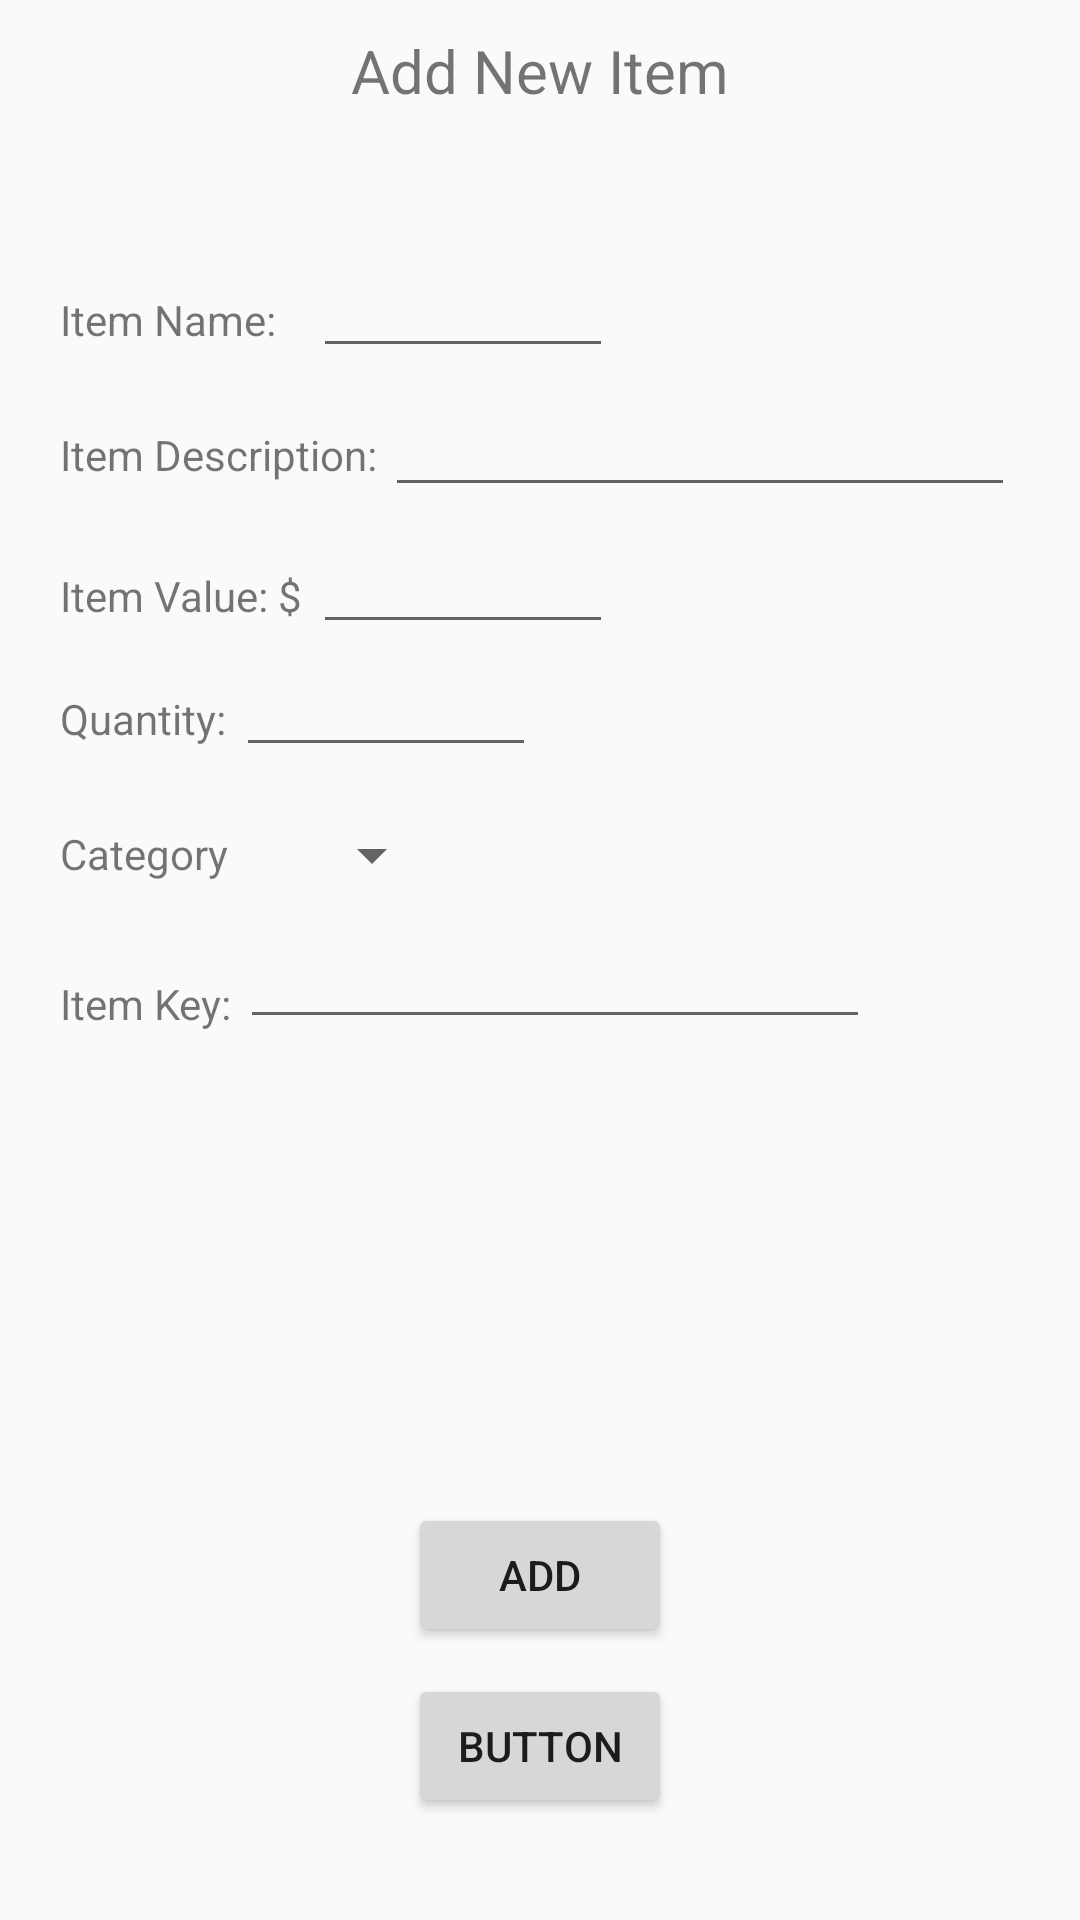

Write the Android layout XML for this screen, with the resource values it uses.
<!-- AndroidManifest.xml: application theme AppTheme -->
<!-- res/layout/additemlayout.xml -->
<?xml version="1.0" encoding="utf-8"?>
<RelativeLayout
    xmlns:android="http://schemas.android.com/apk/res/android" android:layout_width="match_parent"
    android:layout_height="match_parent"
    android:orientation="vertical">

    <EditText
        android:id="@+id/et_itemkey"
        android:layout_width="wrap_content"
        android:layout_height="wrap_content"
        android:layout_marginStart="80dp"
        android:layout_marginTop="305dp"
        android:ems="10"
        android:inputType="textPersonName" />

    <TextView
        android:id="@+id/TextView"
        android:layout_width="wrap_content"
        android:layout_height="wrap_content"
        android:layout_marginBottom="20dp"
        android:layout_marginStart="20dp"
        android:layout_marginTop="325dp"
        android:text="Item Key:" />

    <Spinner
        android:id="@+id/category_spinner"
        android:layout_width="wrap_content"
        android:layout_height="wrap_content"
        android:layout_marginStart="100dp"
        android:layout_marginTop="273dp" />

    <TextView
        android:layout_width="wrap_content"
        android:layout_height="wrap_content"
        android:layout_marginBottom="20dp"
        android:layout_marginStart="20dp"
        android:layout_marginTop="275dp"
        android:text="Category" />

    <TextView
        android:layout_width="wrap_content"
        android:layout_height="wrap_content"
        android:text="Add New Item"
        android:textSize="20dp"
        android:layout_centerHorizontal="true"
        android:layout_marginTop="10dp"/>


    <TextView
        android:id="@+id/item_name"
        android:layout_width="wrap_content"
        android:layout_height="40dp"
        android:layout_alignParentStart="true"
        android:layout_alignParentTop="true"
        android:layout_marginStart="20dp"
        android:layout_marginTop="76dp"
        android:gravity="bottom"
        android:text="Item Name: " />

    <TextView
        android:id="@+id/item_description"
        android:layout_width="wrap_content"
        android:layout_height="40dp"
        android:layout_alignParentStart="true"
        android:layout_alignParentTop="true"
        android:layout_marginStart="20dp"
        android:layout_marginTop="121dp"
        android:gravity="bottom"
        android:text="Item Description: " />

    <TextView
        android:id="@+id/item_value"
        android:layout_width="wrap_content"
        android:layout_height="40dp"
        android:layout_alignParentStart="true"
        android:layout_alignParentTop="true"
        android:layout_marginStart="20dp"
        android:layout_marginTop="168dp"
        android:gravity="bottom"
        android:text="Item Value: $ " />

    <TextView
        android:id="@+id/item_quantity"
        android:layout_width="wrap_content"
        android:layout_height="40dp"
        android:layout_alignParentStart="true"
        android:layout_alignParentTop="true"
        android:layout_marginStart="20dp"
        android:layout_marginTop="209dp"
        android:gravity="bottom"
        android:text="Quantity: " />

    <EditText
        android:id="@+id/et_itemname"
        android:layout_width="100dp"
        android:layout_height="40dp"
        android:layout_marginLeft="9dp"
        android:layout_marginTop="80dp"
        android:layout_toRightOf="@+id/item_name"
        android:gravity="bottom"
        android:layout_alignBaseline="@+id/item_name"
        android:textAlignment="center" />

    <EditText
        android:id="@+id/et_itemvalue"
        android:layout_width="100dp"
        android:layout_height="40dp"
        android:layout_alignBaseline="@+id/item_value"
        android:layout_toRightOf="@+id/item_value"
        android:gravity="bottom"
        android:textAlignment="center" />

    <EditText
        android:id="@+id/et_itemqty"
        android:layout_width="100dp"
        android:layout_height="40dp"
        android:layout_alignBaseline="@+id/item_quantity"
        android:layout_toRightOf="@+id/item_quantity"
        android:gravity="bottom"
        android:textAlignment="center" />

    <EditText
        android:id="@+id/et_itemdescription"
        android:layout_width="wrap_content"
        android:layout_height="wrap_content"
        android:layout_below="@+id/item_name"
        android:layout_marginStart="-1dp"
        android:layout_marginTop="7dp"
        android:layout_alignBaseline="@+id/item_description"
        android:layout_toEndOf="@+id/item_description"
        android:ems="10"
        android:inputType="textMultiLine" />

    <Button
        android:id="@+id/buttonAdd"
        android:layout_width="wrap_content"
        android:layout_height="wrap_content"
        android:layout_alignParentBottom="true"
        android:layout_centerHorizontal="true"
        android:layout_marginBottom="91dp"
        android:text="Add" />

    <Button
        android:id="@+id/btn_cancel"
        android:layout_width="wrap_content"
        android:layout_height="wrap_content"
        android:layout_alignParentBottom="true"
        android:layout_centerHorizontal="true"
        android:layout_marginBottom="34dp"
        android:text="Button" />

</RelativeLayout>
<!-- resources referenced by this layout -->
<resources>
  <style name="AppTheme" parent="Base.Theme.AppCompat.Light.DarkActionBar">
          
          <item name="colorPrimary">@color/colorPrimary</item>
          <item name="colorPrimaryDark">@color/colorPrimaryDark</item>
          <item name="colorAccent">@color/colorAccent</item>
      </style>
  <!-- not gathered from this repository: default colours our renderer supplied (Android Studio template values) -->
  <color name="colorPrimary">#FF6200EE</color>
  <color name="colorPrimaryDark">#FF3700B3</color>
  <color name="colorAccent">#FF03DAC5</color>
</resources>
